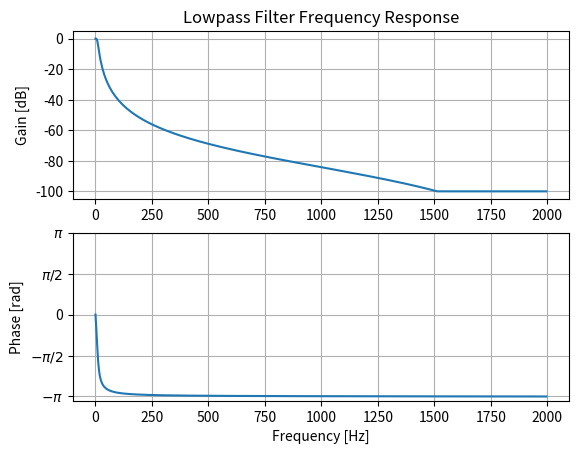
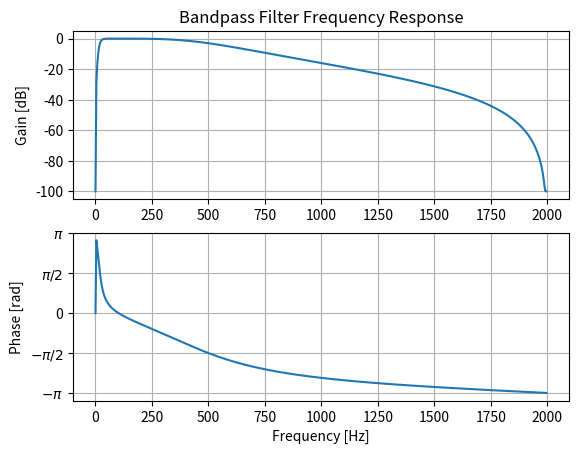

Generate these figures, in order, with matplotlib:
import numpy as np 
import scipy.signal
import matplotlib.pyplot as plt


NUM_SAMPLES_BUFFER = 400
FILTER_AFTER_N = 100
BP_LOW_CUTOFF = 20
BP_HIGH_CUTOFF = 500
ORDER = 2
LP_HIGH_CUTOFF = 10
samplingRate = 4000


########### LOW PASS 
b, a = scipy.signal.butter(ORDER, LP_HIGH_CUTOFF, 'lowpass',fs=samplingRate) 

# Show the frequency response of the filter
# w, h = signal.sosfreqz(sos, worN=fft.next_fast_len(self.sample_rate*10))
w, h = scipy.signal.freqz(b, a)
plt.figure()
plt.subplot(2, 1, 1)
db = 20*np.log10(np.maximum(np.abs(h), 1e-5))
plt.plot((samplingRate/2)*(w/np.pi), db)
plt.ylim(-105, 5)
plt.grid(True)
plt.yticks([0, -20, -40, -60, -80, -100])
plt.ylabel('Gain [dB]')
plt.title('Lowpass Filter Frequency Response')
plt.subplot(2, 1, 2)
plt.plot((samplingRate/2)*(w/np.pi), np.angle(h))
plt.grid(True)
plt.yticks([-np.pi, -0.5*np.pi, 0, 0.5*np.pi, np.pi],
            [r'$-\pi$', r'$-\pi/2$', '0', r'$\pi/2$', r'$\pi$'])
plt.ylabel('Phase [rad]')
plt.xlabel('Frequency [Hz]')
plt.show()


####### BANDPASS

sos = scipy.signal.butter(ORDER, [BP_LOW_CUTOFF, BP_HIGH_CUTOFF], 'bandpass', output='sos',fs=samplingRate)
        
b, a = scipy.signal.butter(ORDER, [BP_LOW_CUTOFF, BP_HIGH_CUTOFF], 'bandpass',fs=samplingRate)
# Show the frequency response of the filter
# w, h = signal.sosfreqz(sos, worN=fft.next_fast_len(self.sample_rate*10))
# w, h = scipy.signal.freqz(b, a)
w, h = scipy.signal.sosfreqz(sos)
plt.figure()
plt.subplot(2, 1, 1)
db = 20*np.log10(np.maximum(np.abs(h), 1e-5))
plt.plot((samplingRate/2)*(w/np.pi), db)
plt.ylim(-105, 5)
plt.grid(True)
plt.yticks([0, -20, -40, -60, -80, -100])
plt.ylabel('Gain [dB]')
plt.title("Bandpass Filter Frequency Response")
plt.subplot(2, 1, 2)
plt.plot((samplingRate/2)*(w/np.pi), np.angle(h))
plt.grid(True)
plt.yticks([-np.pi, -0.5*np.pi, 0, 0.5*np.pi, np.pi],
            [r'$-\pi$', r'$-\pi/2$', '0', r'$\pi/2$', r'$\pi$'])
plt.ylabel('Phase [rad]')
plt.xlabel('Frequency [Hz]')
plt.show()